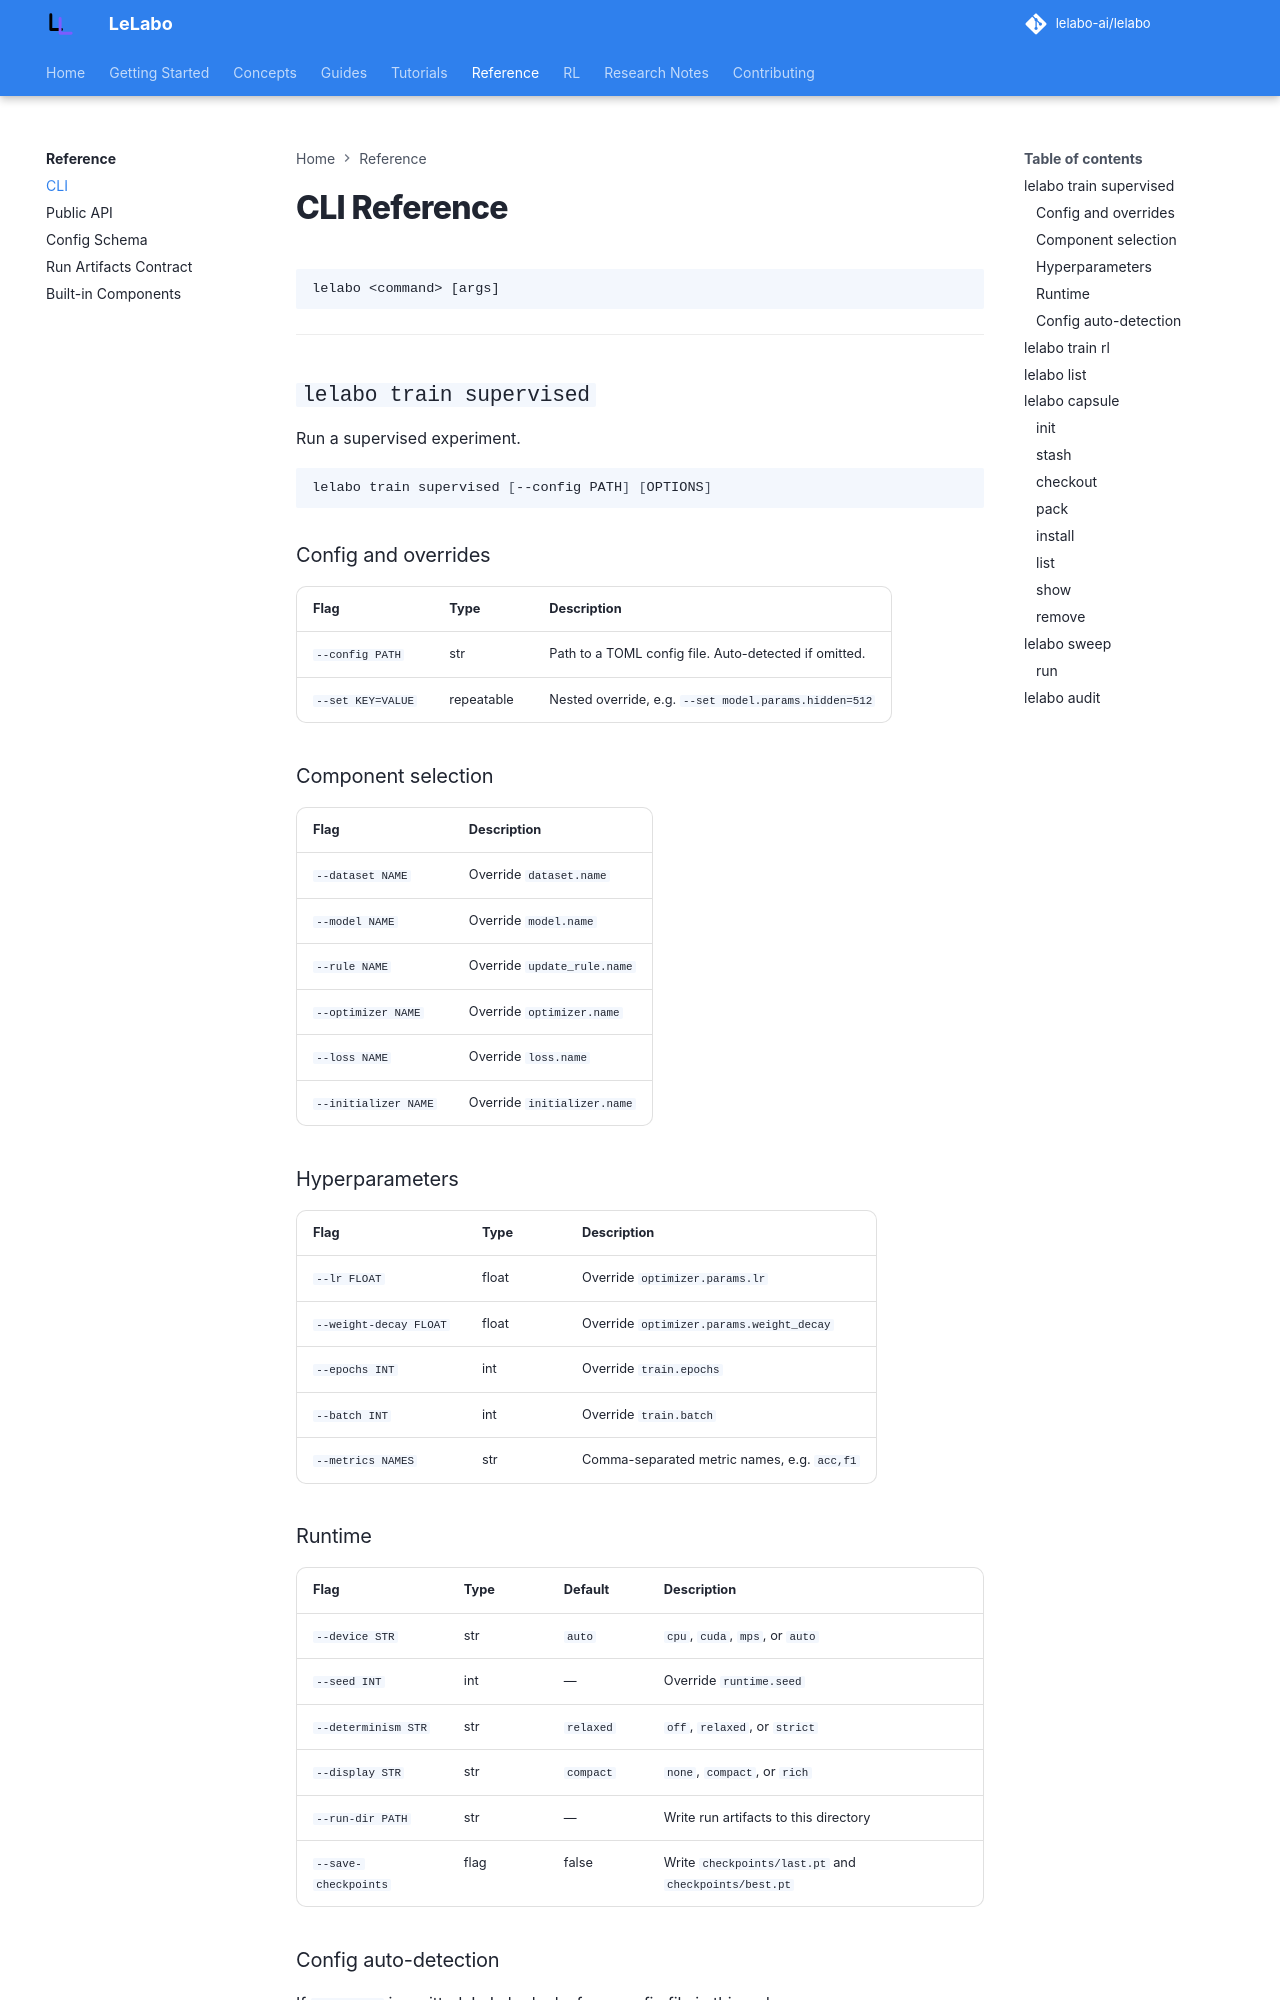

repository: lelabo-ai/lelabo · page: reference/cli/index.html · generator: mkdocs

# CLI Reference

```
lelabo <command> [args]
```

---

## `lelabo train supervised`

Run a supervised experiment.

```bash
lelabo train supervised [--config PATH] [OPTIONS]
```

### Config and overrides

| Flag | Type | Description |
|---|---|---|
| `--config PATH` | str | Path to a TOML config file. Auto-detected if omitted. |
| `--set KEY=VALUE` | repeatable | Nested override, e.g. `--set model.params.hidden=512` |

### Component selection

| Flag | Description |
|---|---|
| `--dataset NAME` | Override `dataset.name` |
| `--model NAME` | Override `model.name` |
| `--rule NAME` | Override `update_rule.name` |
| `--optimizer NAME` | Override `optimizer.name` |
| `--loss NAME` | Override `loss.name` |
| `--initializer NAME` | Override `initializer.name` |

### Hyperparameters

| Flag | Type | Description |
|---|---|---|
| `--lr FLOAT` | float | Override `optimizer.params.lr` |
| `--weight-decay FLOAT` | float | Override `optimizer.params.weight_decay` |
| `--epochs INT` | int | Override `train.epochs` |
| `--batch INT` | int | Override `train.batch` |
| `--metrics NAMES` | str | Comma-separated metric names, e.g. `acc,f1` |

### Runtime

| Flag | Type | Default | Description |
|---|---|---|---|
| `--device STR` | str | `auto` | `cpu`, `cuda`, `mps`, or `auto` |
| `--seed INT` | int | — | Override `runtime.seed` |
| `--determinism STR` | str | `relaxed` | `off`, `relaxed`, or `strict` |
| `--display STR` | str | `compact` | `none`, `compact`, or `rich` |
| `--run-dir PATH` | str | — | Write run artifacts to this directory |
| `--save-checkpoints` | flag | false | Write `checkpoints/last.pt` and `checkpoints/best.pt` |
